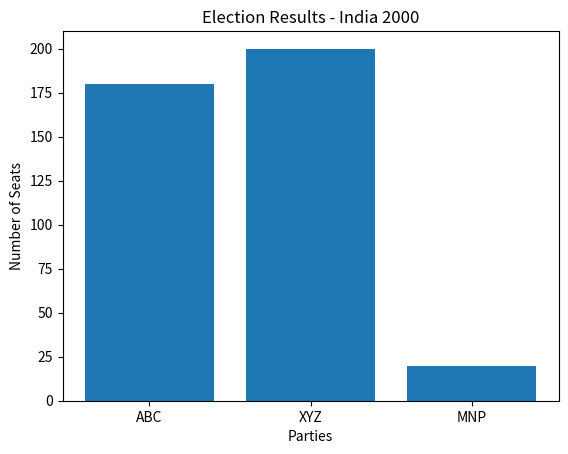

Python code for this plot:



import matplotlib.pyplot as plt

# Election results data
parties = ['ABC', 'XYZ', 'MNP']
seats = [180, 200, 400 - (180 + 200)]  # Seats for 'MNP' is calculated as the remaining seats

# Create a bar chart
plt.bar(parties, seats)
#''', color=['blue', 'green', 'red'])'''

# Add labels and title
plt.xlabel('Parties')
plt.ylabel('Number of Seats')
plt.title('Election Results - India 2000')

# Display the bar chart
plt.show()
